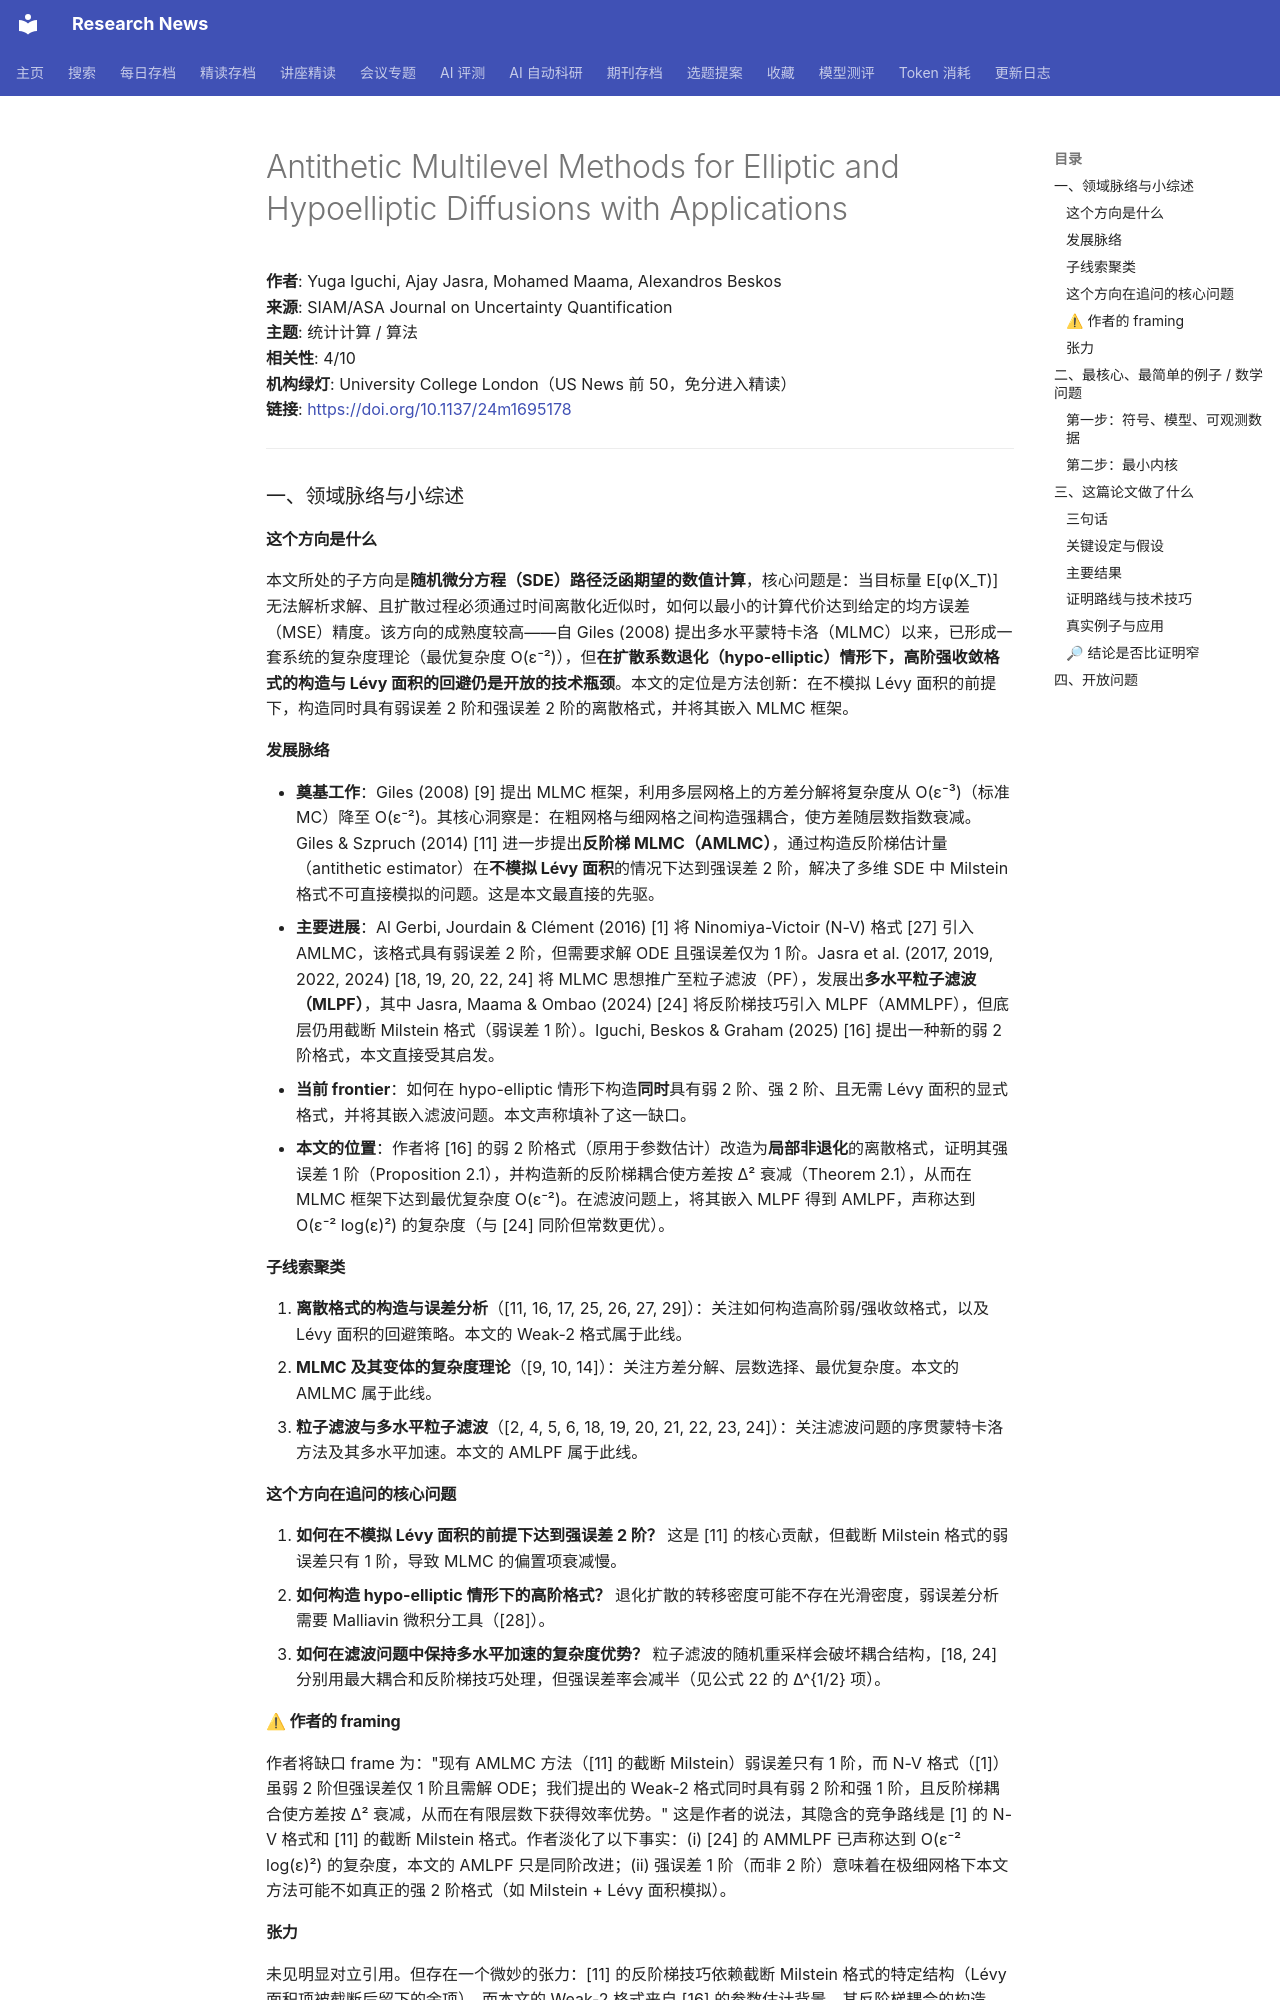

repository: cxy0714/research-news · page: deep_reads/2026-10-17-10.1137_24m1695178/index.html · generator: mkdocs

# Antithetic Multilevel Methods for Elliptic and Hypoelliptic Diffusions with Applications

**作者**: Yuga Iguchi, Ajay Jasra, Mohamed Maama, Alexandros Beskos  
**来源**: SIAM/ASA Journal on Uncertainty Quantification  
**主题**: 统计计算 / 算法  
**相关性**: 4/10  
**机构绿灯**: University College London（US News 前 50，免分进入精读）  
**链接**: <https://doi.org/10.1137/24m1695178>

---

### 一、领域脉络与小综述

#### 这个方向是什么

本文所处的子方向是**随机微分方程（SDE）路径泛函期望的数值计算**，核心问题是：当目标量 E[φ(X_T)] 无法解析求解、且扩散过程必须通过时间离散化近似时，如何以最小的计算代价达到给定的均方误差（MSE）精度。该方向的成熟度较高——自 Giles (2008) 提出多水平蒙特卡洛（MLMC）以来，已形成一套系统的复杂度理论（最优复杂度 O(ε⁻²)），但**在扩散系数退化（hypo-elliptic）情形下，高阶强收敛格式的构造与 Lévy 面积的回避仍是开放的技术瓶颈**。本文的定位是方法创新：在不模拟 Lévy 面积的前提下，构造同时具有弱误差 2 阶和强误差 2 阶的离散格式，并将其嵌入 MLMC 框架。

#### 发展脉络

- **奠基工作**：Giles (2008) [9] 提出 MLMC 框架，利用多层网格上的方差分解将复杂度从 O(ε⁻³)（标准 MC）降至 O(ε⁻²)。其核心洞察是：在粗网格与细网格之间构造强耦合，使方差随层数指数衰减。Giles & Szpruch (2014) [11] 进一步提出**反阶梯 MLMC（AMLMC）**，通过构造反阶梯估计量（antithetic estimator）在**不模拟 Lévy 面积**的情况下达到强误差 2 阶，解决了多维 SDE 中 Milstein 格式不可直接模拟的问题。这是本文最直接的先驱。
- **主要进展**：Al Gerbi, Jourdain & Clément (2016) [1] 将 Ninomiya-Victoir (N-V) 格式 [27] 引入 AMLMC，该格式具有弱误差 2 阶，但需要求解 ODE 且强误差仅为 1 阶。Jasra et al. (2017, 2019, 2022, 2024) [18, 19, 20, 22, 24] 将 MLMC 思想推广至粒子滤波（PF），发展出**多水平粒子滤波（MLPF）**，其中 Jasra, Maama & Ombao (2024) [24] 将反阶梯技巧引入 MLPF（AMMLPF），但底层仍用截断 Milstein 格式（弱误差 1 阶）。Iguchi, Beskos & Graham (2025) [16] 提出一种新的弱 2 阶格式，本文直接受其启发。
- **当前 frontier**：如何在 hypo-elliptic 情形下构造**同时**具有弱 2 阶、强 2 阶、且无需 Lévy 面积的显式格式，并将其嵌入滤波问题。本文声称填补了这一缺口。
- **本文的位置**：作者将 [16] 的弱 2 阶格式（原用于参数估计）改造为**局部非退化**的离散格式，证明其强误差 1 阶（Proposition 2.1），并构造新的反阶梯耦合使方差按 Δ² 衰减（Theorem 2.1），从而在 MLMC 框架下达到最优复杂度 O(ε⁻²)。在滤波问题上，将其嵌入 MLPF 得到 AMLPF，声称达到 O(ε⁻² log(ε)²) 的复杂度（与 [24] 同阶但常数更优）。

#### 子线索聚类

1. **离散格式的构造与误差分析**（[11, 16, 17, 25, 26, 27, 29]）：关注如何构造高阶弱/强收敛格式，以及 Lévy 面积的回避策略。本文的 Weak-2 格式属于此线。
2. **MLMC 及其变体的复杂度理论**（[9, 10, 14]）：关注方差分解、层数选择、最优复杂度。本文的 AMLMC 属于此线。
3. **粒子滤波与多水平粒子滤波**（[2, 4, 5, 6, 18, 19, 20, 21, 22, 23, 24]）：关注滤波问题的序贯蒙特卡洛方法及其多水平加速。本文的 AMLPF 属于此线。

#### 这个方向在追问的核心问题

1. **如何在不模拟 Lévy 面积的前提下达到强误差 2 阶？** 这是 [11] 的核心贡献，但截断 Milstein 格式的弱误差只有 1 阶，导致 MLMC 的偏置项衰减慢。
2. **如何构造 hypo-elliptic 情形下的高阶格式？** 退化扩散的转移密度可能不存在光滑密度，弱误差分析需要 Malliavin 微积分工具（[28]）。
3. **如何在滤波问题中保持多水平加速的复杂度优势？** 粒子滤波的随机重采样会破坏耦合结构，[18, 24] 分别用最大耦合和反阶梯技巧处理，但强误差率会减半（见公式 22 的 Δ^{1/2} 项）。

#### ⚠ 作者的 framing

作者将缺口 frame 为："现有 AMLMC 方法（[11] 的截断 Milstein）弱误差只有 1 阶，而 N-V 格式（[1]）虽弱 2 阶但强误差仅 1 阶且需解 ODE；我们提出的 Weak-2 格式同时具有弱 2 阶和强 1 阶，且反阶梯耦合使方差按 Δ² 衰减，从而在有限层数下获得效率优势。" 这是作者的说法，其隐含的竞争路线是 [1] 的 N-V 格式和 [11] 的截断 Milstein 格式。作者淡化了以下事实：(i) [24] 的 AMMLPF 已声称达到 O(ε⁻² log(ε)²) 的复杂度，本文的 AMLPF 只是同阶改进；(ii) 强误差 1 阶（而非 2 阶）意味着在极细网格下本文方法可能不如真正的强 2 阶格式（如 Milstein + Lévy 面积模拟）。

#### 张力

未见明显对立引用。但存在一个微妙的张力：[11] 的反阶梯技巧依赖截断 Milstein 格式的特定结构（Lévy 面积项被截断后留下的余项），而本文的 Weak-2 格式来自 [16] 的参数估计背景，其反阶梯耦合的构造（公式 5-8）需要四个积分器，比 [11] 的三个积分器更复杂。作者在 Remark 2.1 中承认了这一点，但未讨论这是否会导致常数因子恶化。

---

### 二、最核心、最简单的例子 / 数学问题
